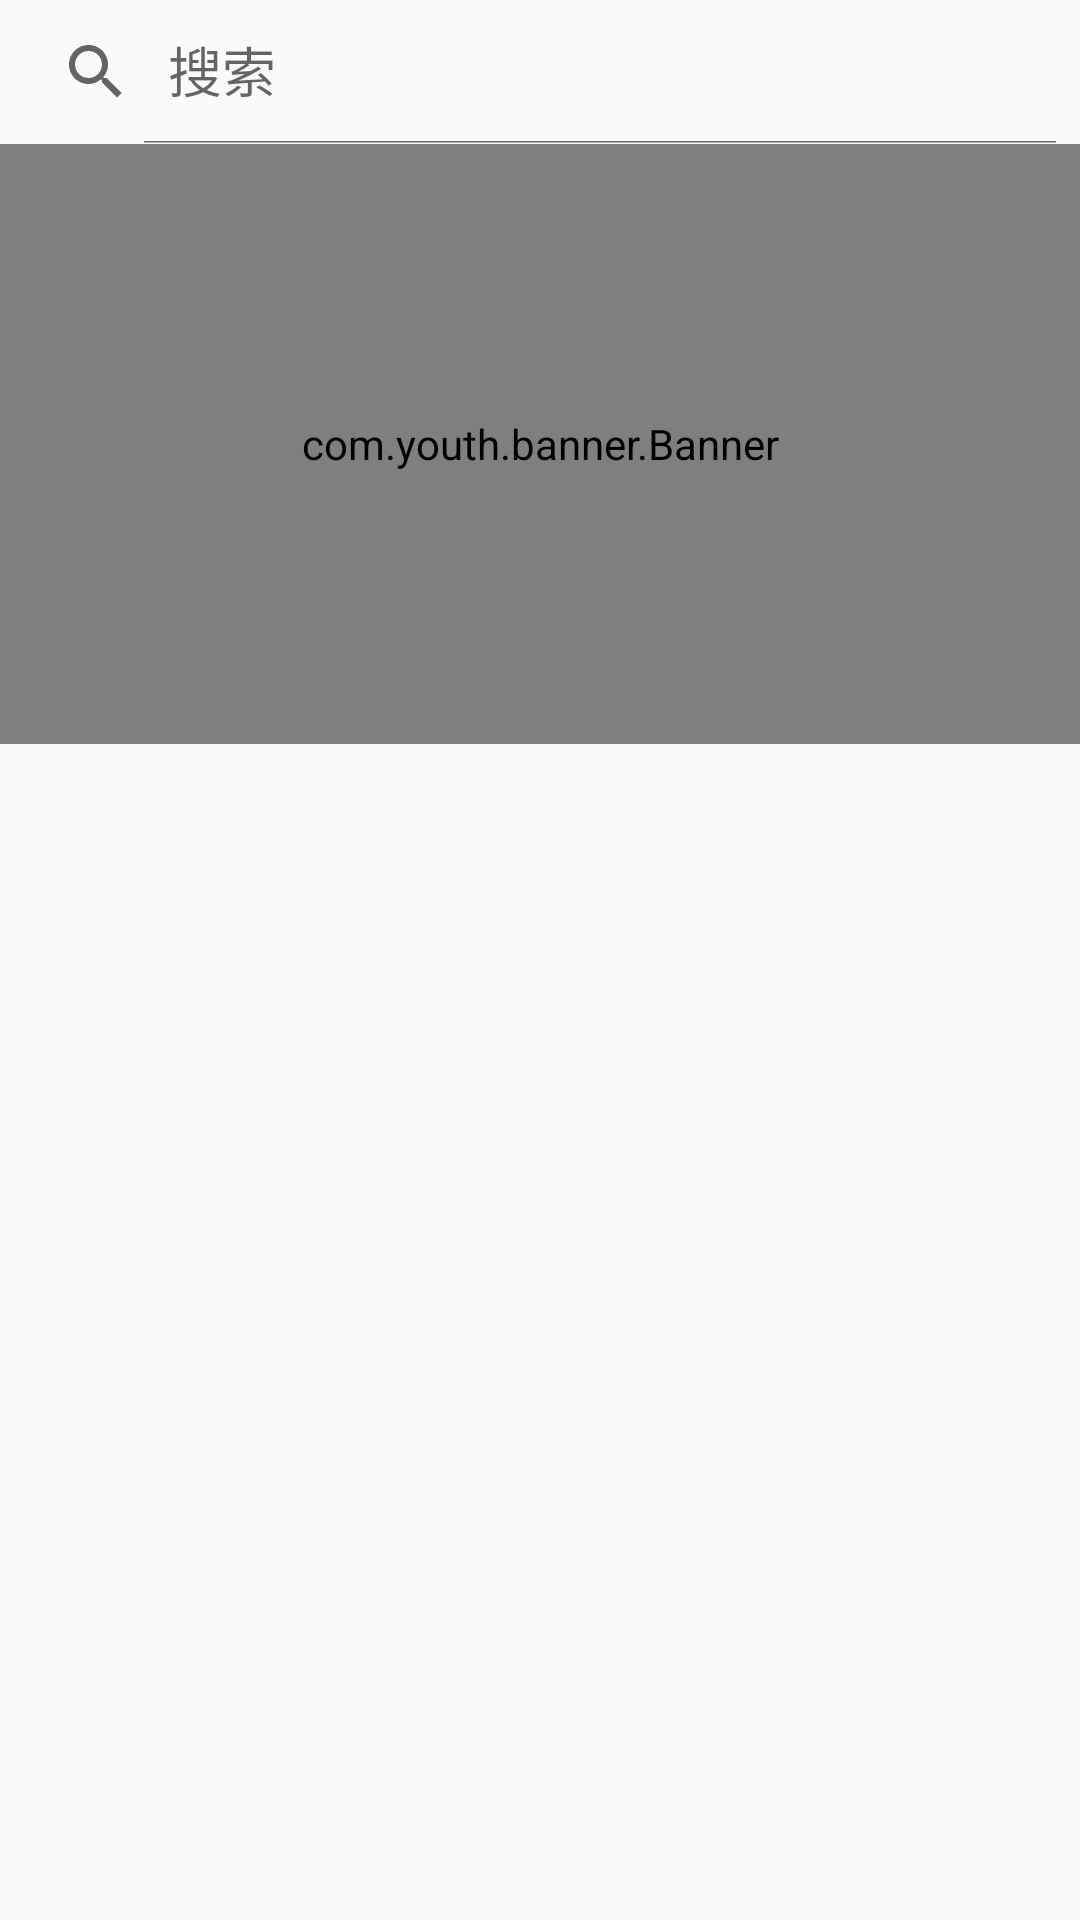

Here is an Android app screen rendered from its layout file. Give the layout XML and the strings, colors and styles it references.
<!-- AndroidManifest.xml: application theme Theme.SmartCity -->
<!-- res/layout/fragment_home.xml -->
<?xml version="1.0" encoding="utf-8"?>
<FrameLayout xmlns:android="http://schemas.android.com/apk/res/android"
    xmlns:app="http://schemas.android.com/apk/res-auto"
    xmlns:tools="http://schemas.android.com/tools"
    android:layout_width="match_parent"
    android:layout_height="match_parent"
    tools:context=".fragment.HomeFragment">


    <LinearLayout
        android:layout_width="match_parent"
        android:layout_height="match_parent"
        android:orientation="vertical">

        <androidx.appcompat.widget.SearchView
            android:id="@+id/search_home_page_top"
            android:layout_width="match_parent"
            android:layout_height="wrap_content"
            app:iconifiedByDefault="false"
            app:queryHint="搜索" />

        <androidx.recyclerview.widget.RecyclerView
            android:id="@+id/recycler_home_page_search"
            android:layout_width="match_parent"
            android:layout_height="match_parent"
            android:visibility="gone"/>

        <LinearLayout
            android:layout_width="match_parent"
            android:layout_height="wrap_content">

            <com.youth.banner.Banner
                android:id="@+id/home_banner"
                android:layout_width="match_parent"
                android:layout_height="200dp"
                app:banner_auto_loop="false"
                app:banner_indicator_selected_color="@color/teal_200"
                app:banner_infinite_loop="false" />

        </LinearLayout>

    </LinearLayout>


</FrameLayout>
<!-- resources referenced by this layout -->
<resources>
  <style name="Theme.SmartCity" parent="Theme.MaterialComponents.DayNight.NoActionBar.Bridge">
          
          <item name="colorPrimary">@color/purple_500</item>
          <item name="colorPrimaryVariant">@color/purple_700</item>
          <item name="colorOnPrimary">@color/white</item>
          
          <item name="colorSecondary">@color/teal_200</item>
          <item name="colorSecondaryVariant">@color/teal_700</item>
          <item name="colorOnSecondary">@color/black</item>
          
          <item name="android:statusBarColor" tools:targetApi="l">?attr/colorPrimaryVariant</item>
          
      </style>
  <!-- not gathered from this repository: default colours our renderer supplied (Android Studio template values) -->
  <color name="purple_500">#FF6200EE</color>
  <color name="purple_700">#FF3700B3</color>
  <color name="teal_200">#FF03DAC5</color>
  <color name="teal_700">#FF018786</color>
  <color name="black">#FF000000</color>
  <color name="white">#FFFFFFFF</color>
</resources>
